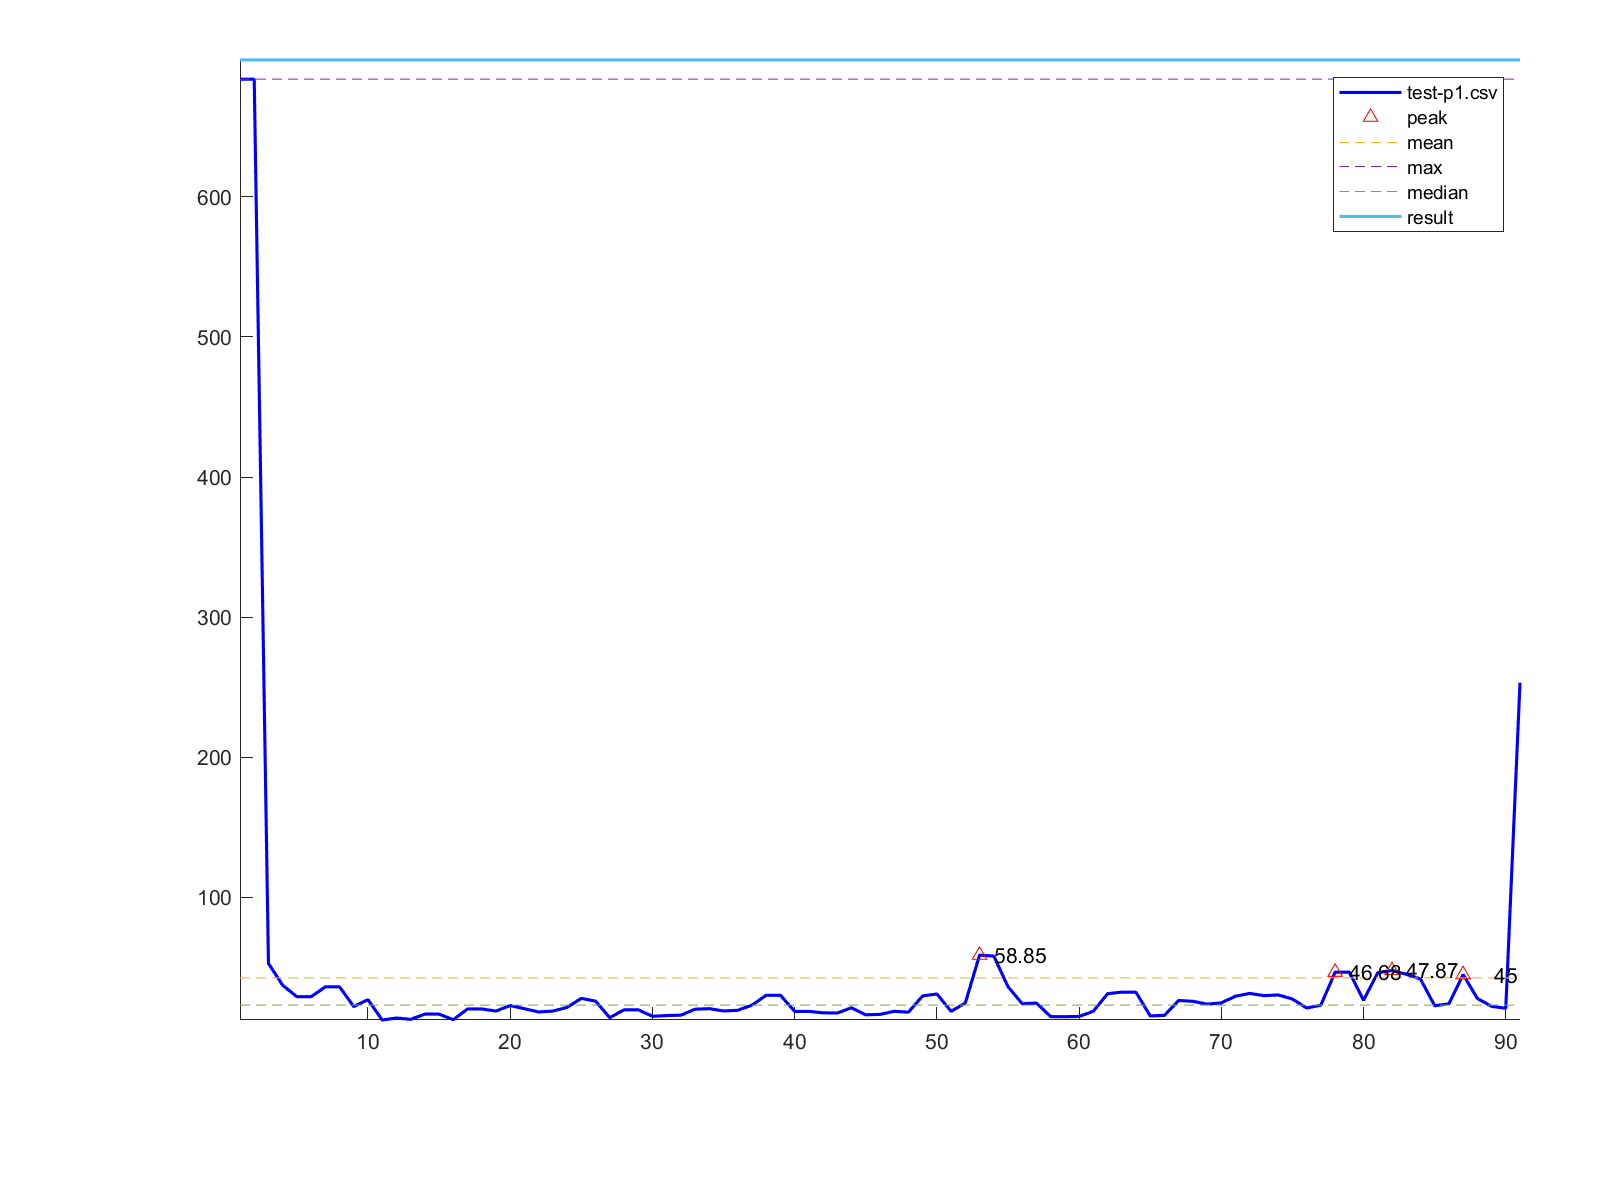

The data file committed next to this chart (first rows):
1, 683.98
2, 684
3, 52.94
4, 37.31
5, 29.16
6, 29.16
7, 36.21
8, 36.21
9, 22.11
10, 27.03
11, 12.54
12, 13.95
13, 13.02
14, 16.74
15, 16.74
16, 12.77
17, 20.4
18, 20.4
19, 18.94
20, 22.85
21, 20.59
22, 18.28
23, 18.9
24, 21.57
25, 27.97
26, 26.01
27, 14.19
28, 19.83
29, 19.83
30, 15.16
31, 15.71
32, 15.98
33, 20.26
34, 20.63
35, 18.99
36, 19.48
37, 23.17
38, 30.19
39, 30.19
40, 18.69
41, 18.69
42, 17.65
43, 17.57
44, 21.25
45, 16.26
46, 16.54
47, 18.75
48, 18.13
49, 29.75
50, 31.13
51, 18.7
52, 24.72
53, 58.85
54, 58.16
55, 36.31
56, 24.15
57, 24.63
58, 14.96
59, 14.89
60, 15.07
61, 18.77
... 30 more rows
